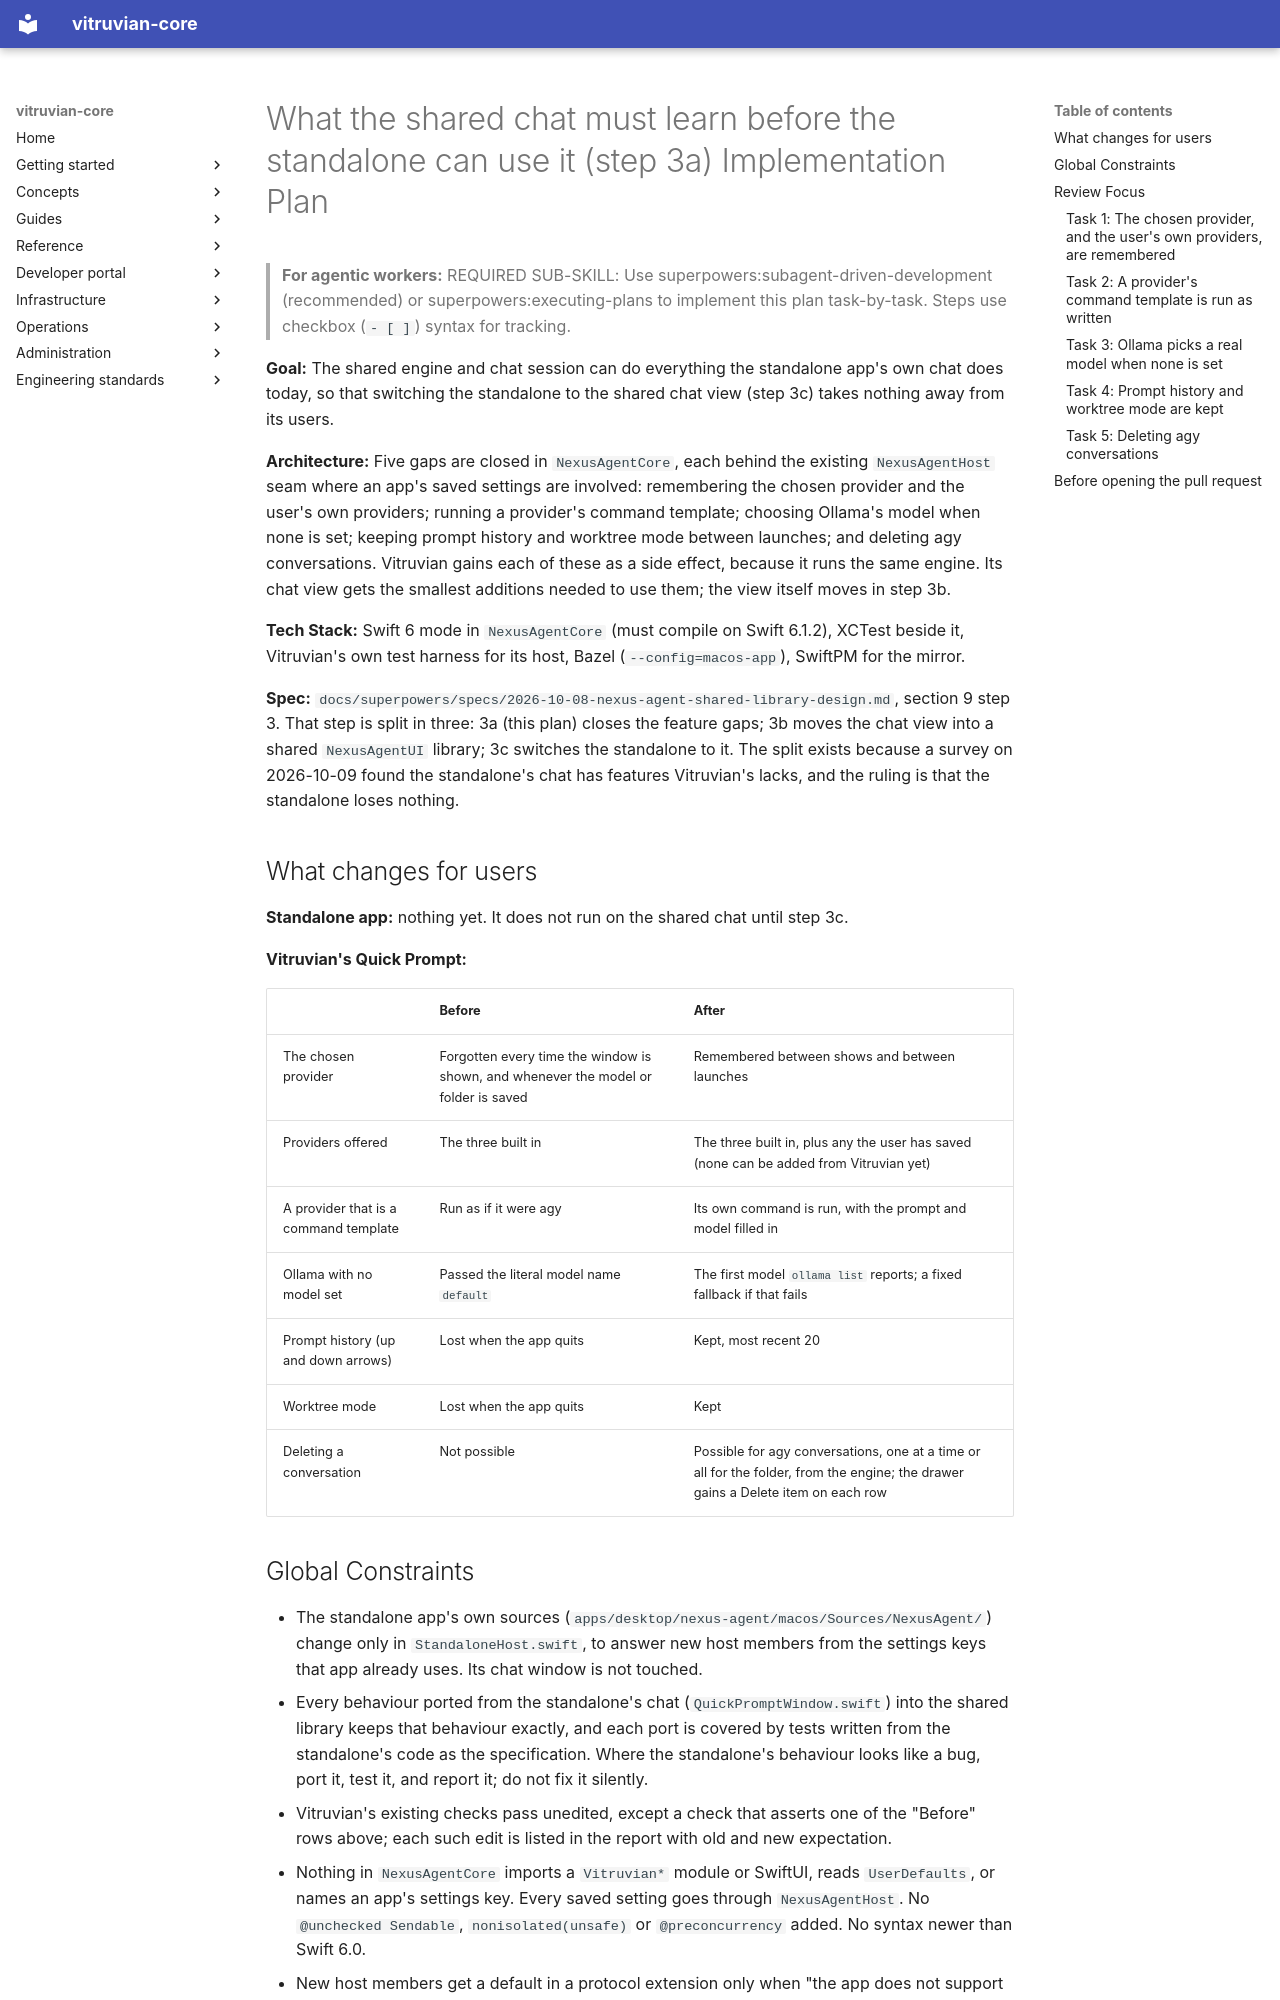

repository: VitruvianSoftware/vitruvian-core · page: superpowers/plans/2026-10-09-nexus-agent-shared-chat-gaps/index.html · generator: mkdocs

# What the shared chat must learn before the standalone can use it (step 3a) Implementation Plan

> **For agentic workers:** REQUIRED SUB-SKILL: Use superpowers:subagent-driven-development (recommended) or superpowers:executing-plans to implement this plan task-by-task. Steps use checkbox (`- [ ]`) syntax for tracking.

**Goal:** The shared engine and chat session can do everything the standalone app's own chat does today, so that switching the standalone to the shared chat view (step 3c) takes nothing away from its users.

**Architecture:** Five gaps are closed in `NexusAgentCore`, each behind the existing `NexusAgentHost` seam where an app's saved settings are involved: remembering the chosen provider and the user's own providers; running a provider's command template; choosing Ollama's model when none is set; keeping prompt history and worktree mode between launches; and deleting agy conversations. Vitruvian gains each of these as a side effect, because it runs the same engine. Its chat view gets the smallest additions needed to use them; the view itself moves in step 3b.

**Tech Stack:** Swift 6 mode in `NexusAgentCore` (must compile on Swift 6.1.2), XCTest beside it, Vitruvian's own test harness for its host, Bazel (`--config=macos-app`), SwiftPM for the mirror.

**Spec:** `docs/superpowers/specs/2026-10-08-nexus-agent-shared-library-design.md`, section 9 step 3. That step is split in three: 3a (this plan) closes the feature gaps; 3b moves the chat view into a shared `NexusAgentUI` library; 3c switches the standalone to it. The split exists because a survey on 2026-10-09 found the standalone's chat has features Vitruvian's lacks, and the ruling is that the standalone loses nothing.

## What changes for users

**Standalone app:** nothing yet. It does not run on the shared chat until step 3c.

**Vitruvian's Quick Prompt:**

| | Before | After |
|---|---|---|
| The chosen provider | Forgotten every time the window is shown, and whenever the model or folder is saved | Remembered between shows and between launches |
| Providers offered | The three built in | The three built in, plus any the user has saved (none can be added from Vitruvian yet) |
| A provider that is a command template | Run as if it were agy | Its own command is run, with the prompt and model filled in |
| Ollama with no model set | Passed the literal model name `default` | The first model `ollama list` reports; a fixed fallback if that fails |
| Prompt history (up and down arrows) | Lost when the app quits | Kept, most recent 20 |
| Worktree mode | Lost when the app quits | Kept |
| Deleting a conversation | Not possible | Possible for agy conversations, one at a time or all for the folder, from the engine; the drawer gains a Delete item on each row |
